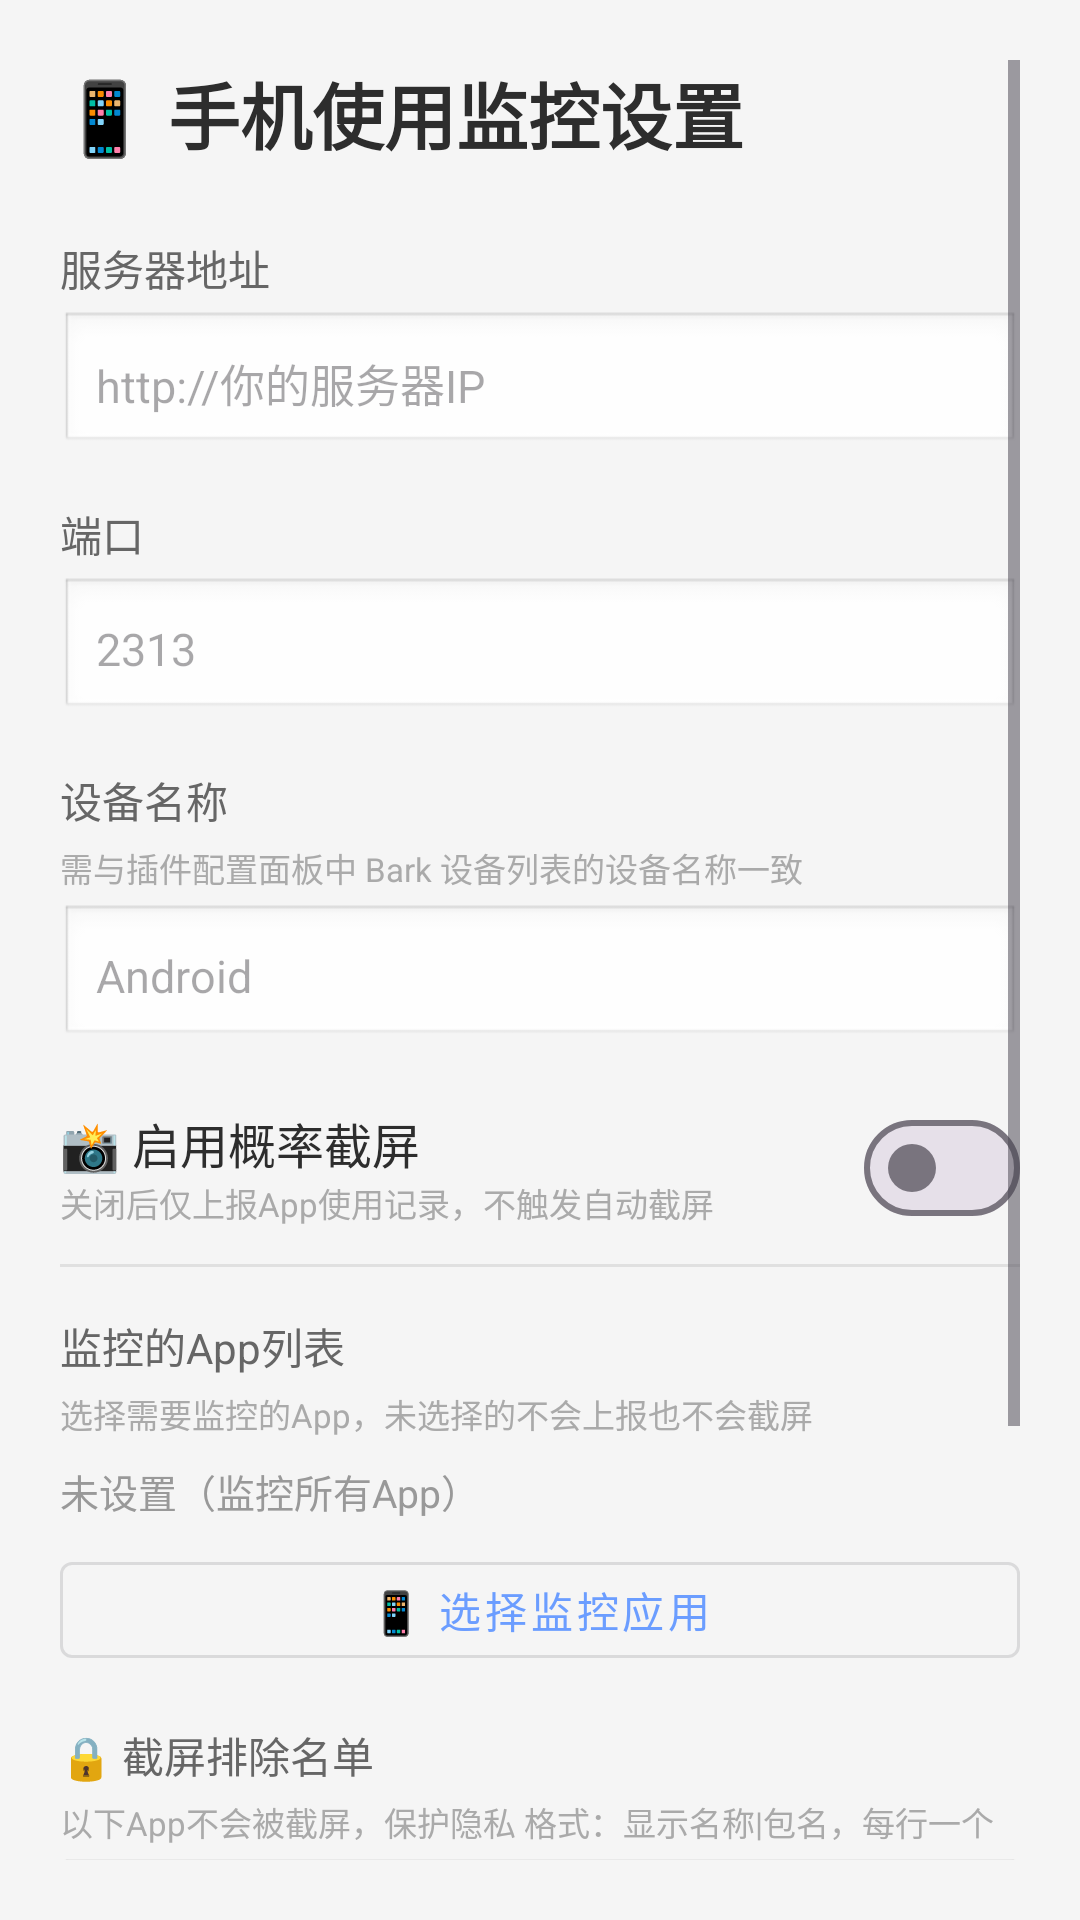

Write the Android layout XML for this screen, with the resource values it uses.
<!-- AndroidManifest.xml: application theme Theme.CatlabPing -->
<!-- res/layout/activity_screenshot_settings.xml -->
<?xml version="1.0" encoding="utf-8"?>
<ScrollView xmlns:android="http://schemas.android.com/apk/res/android"
    android:layout_width="match_parent"
    android:layout_height="match_parent"
    android:background="#FFF5F5F5"
    android:padding="20dp">

    <LinearLayout
        android:layout_width="match_parent"
        android:layout_height="wrap_content"
        android:orientation="vertical">

        <TextView
            android:layout_width="match_parent"
            android:layout_height="wrap_content"
            android:text="📱 手机使用监控设置"
            android:textSize="24sp"
            android:textStyle="bold"
            android:textColor="#FF2D2D2D"
            android:layout_marginBottom="24dp" />

        
        <TextView
            android:layout_width="match_parent"
            android:layout_height="wrap_content"
            android:text="服务器地址"
            android:textSize="14sp"
            android:textColor="#FF666666"
            android:layout_marginBottom="4dp" />

        <EditText
            android:id="@+id/et_screenshot_server"
            android:layout_width="match_parent"
            android:layout_height="48dp"
            android:hint="http://你的服务器IP"
            android:inputType="textUri"
            android:textSize="15sp"
            android:padding="12dp"
            android:background="@android:drawable/edit_text"
            android:layout_marginBottom="16dp" />

        
        <TextView
            android:layout_width="match_parent"
            android:layout_height="wrap_content"
            android:text="端口"
            android:textSize="14sp"
            android:textColor="#FF666666"
            android:layout_marginBottom="4dp" />

        <EditText
            android:id="@+id/et_screenshot_port"
            android:layout_width="match_parent"
            android:layout_height="48dp"
            android:hint="2313"
            android:inputType="number"
            android:textSize="15sp"
            android:padding="12dp"
            android:background="@android:drawable/edit_text"
            android:layout_marginBottom="16dp" />

        
        <TextView
            android:layout_width="match_parent"
            android:layout_height="wrap_content"
            android:text="设备名称"
            android:textSize="14sp"
            android:textColor="#FF666666"
            android:layout_marginBottom="4dp" />

        <TextView
            android:layout_width="match_parent"
            android:layout_height="wrap_content"
            android:text="需与插件配置面板中 Bark 设备列表的设备名称一致"
            android:textSize="11sp"
            android:textColor="#FFAAAAAA"
            android:layout_marginBottom="4dp" />

        <EditText
            android:id="@+id/et_device_name"
            android:layout_width="match_parent"
            android:layout_height="48dp"
            android:hint="Android"
            android:inputType="text"
            android:textSize="15sp"
            android:padding="12dp"
            android:background="@android:drawable/edit_text"
            android:layout_marginBottom="16dp" />

        
        <LinearLayout
            android:layout_width="match_parent"
            android:layout_height="wrap_content"
            android:orientation="horizontal"
            android:gravity="center_vertical"
            android:layout_marginBottom="8dp">

            <LinearLayout
                android:layout_width="0dp"
                android:layout_height="wrap_content"
                android:layout_weight="1"
                android:orientation="vertical">

                <TextView
                    android:layout_width="wrap_content"
                    android:layout_height="wrap_content"
                    android:text="📸 启用概率截屏"
                    android:textSize="16sp"
                    android:textColor="#FF2D2D2D" />

                <TextView
                    android:layout_width="wrap_content"
                    android:layout_height="wrap_content"
                    android:text="关闭后仅上报App使用记录，不触发自动截屏"
                    android:textSize="11sp"
                    android:textColor="#FFAAAAAA" />

            </LinearLayout>

            <com.google.android.material.materialswitch.MaterialSwitch
                android:id="@+id/switch_screenshot_capture"
                android:layout_width="wrap_content"
                android:layout_height="wrap_content" />

        </LinearLayout>

        <View
            android:layout_width="match_parent"
            android:layout_height="1dp"
            android:background="#FFE0E0E0"
            android:layout_marginBottom="16dp" />

        
        <TextView
            android:layout_width="match_parent"
            android:layout_height="wrap_content"
            android:text="监控的App列表"
            android:textSize="14sp"
            android:textColor="#FF666666"
            android:layout_marginBottom="4dp" />

        <TextView
            android:layout_width="match_parent"
            android:layout_height="wrap_content"
            android:text="选择需要监控的App，未选择的不会上报也不会截屏"
            android:textSize="11sp"
            android:textColor="#FFAAAAAA"
            android:layout_marginBottom="8dp" />

        <TextView
            android:id="@+id/tv_monitor_apps_info"
            android:layout_width="match_parent"
            android:layout_height="wrap_content"
            android:text="未设置（监控所有App）"
            android:textSize="13sp"
            android:textColor="#FF999999"
            android:layout_marginBottom="8dp" />

        <com.google.android.material.button.MaterialButton
            android:id="@+id/btn_select_monitor_apps"
            android:layout_width="match_parent"
            android:layout_height="44dp"
            android:text="📱 选择监控应用"
            android:textSize="14sp"
            style="@style/Widget.MaterialComponents.Button.OutlinedButton"
            android:layout_marginBottom="16dp" />

        
        <TextView
            android:layout_width="match_parent"
            android:layout_height="wrap_content"
            android:text="🔒 截屏排除名单"
            android:textSize="14sp"
            android:textColor="#FF666666"
            android:layout_marginBottom="4dp" />

        <TextView
            android:layout_width="match_parent"
            android:layout_height="wrap_content"
            android:text="以下App不会被截屏，保护隐私
格式：显示名称|包名，每行一个"
            android:textSize="11sp"
            android:textColor="#FFAAAAAA"
            android:layout_marginBottom="4dp" />

        <EditText
            android:id="@+id/et_screenshot_exclude_apps"
            android:layout_width="match_parent"
            android:layout_height="wrap_content"
            android:minHeight="120dp"
            android:hint="支付宝|com.eg.android.AlipayGphone
中国银行|com.chinamworld.main"
            android:inputType="textMultiLine"
            android:textSize="14sp"
            android:padding="12dp"
            android:background="@android:drawable/edit_text"
            android:gravity="top"
            android:layout_marginBottom="32dp" />

        
        <com.google.android.material.button.MaterialButton
            android:id="@+id/btn_screenshot_save"
            android:layout_width="match_parent"
            android:layout_height="48dp"
            android:text="💾 保存设置"
            android:textSize="16sp"
            android:layout_marginBottom="24dp" />

    </LinearLayout>

</ScrollView>
<!-- resources referenced by this layout -->
<resources>
  <style name="Theme.CatlabPing" parent="Theme.Material3.Light.NoActionBar">
          <item name="colorPrimary">#FF6B9DFF</item>
          <item name="colorPrimaryContainer">#FFE8F0FF</item>
          <item name="colorOnPrimaryContainer">#FF1A3A6B</item>
          <item name="colorSecondary">#FFFF8FA0</item>
          <item name="colorSecondaryContainer">#FFFFF0F2</item>
          <item name="android:statusBarColor">#FFF5F5F5</item>
          <item name="android:windowLightStatusBar">true</item>
      </style>
</resources>
